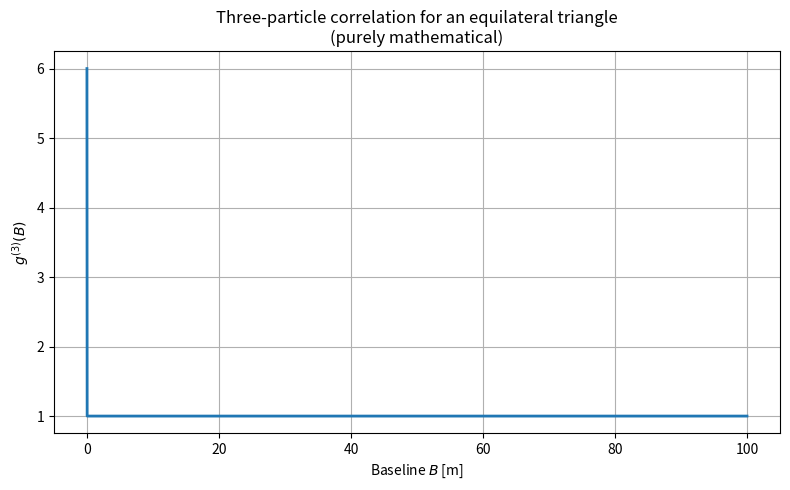

Write Python code to recreate this figure.
import numpy as np
import matplotlib.pyplot as plt
from scipy.special import j1

# ----------------------------
# Fizikai paraméterek
# (csak a skálát adják meg)
# ----------------------------
theta = 1.0e-3        # szögtmérő [rad] – tetszőleges, elméleti
lam = 500e-9          # hullámhossz [m] – tetszőleges, elméleti

# ----------------------------
# Baseline tengely [m]
# ----------------------------
B = np.linspace(0.0, 100.0, 3000)  # méter

# ----------------------------
# gamma(B)
# ----------------------------
x = np.pi * theta * B / lam
gamma = np.ones_like(x)
m = (x != 0)
gamma[m] = 2.0 * j1(x[m]) / x[m]

# ----------------------------
# 3-részecskés korreláció
# (szabályos háromszög)
# ----------------------------
g3 = 1.0 + 3.0 * gamma**2 + 2.0 * gamma**3

# ----------------------------
# Ábra
# ----------------------------
plt.figure(figsize=(8, 5))
plt.plot(B, g3, lw=2)
plt.xlabel("Baseline $B$ [m]")
plt.ylabel(r"$g^{(3)}(B)$")
plt.title("Three-particle correlation for an equilateral triangle\n(purely mathematical)")
plt.grid(True)
plt.tight_layout()
plt.show()

# opcionális mentés
# plt.savefig("g3_equilateral_baseline_meters.pdf", bbox_inches="tight")
